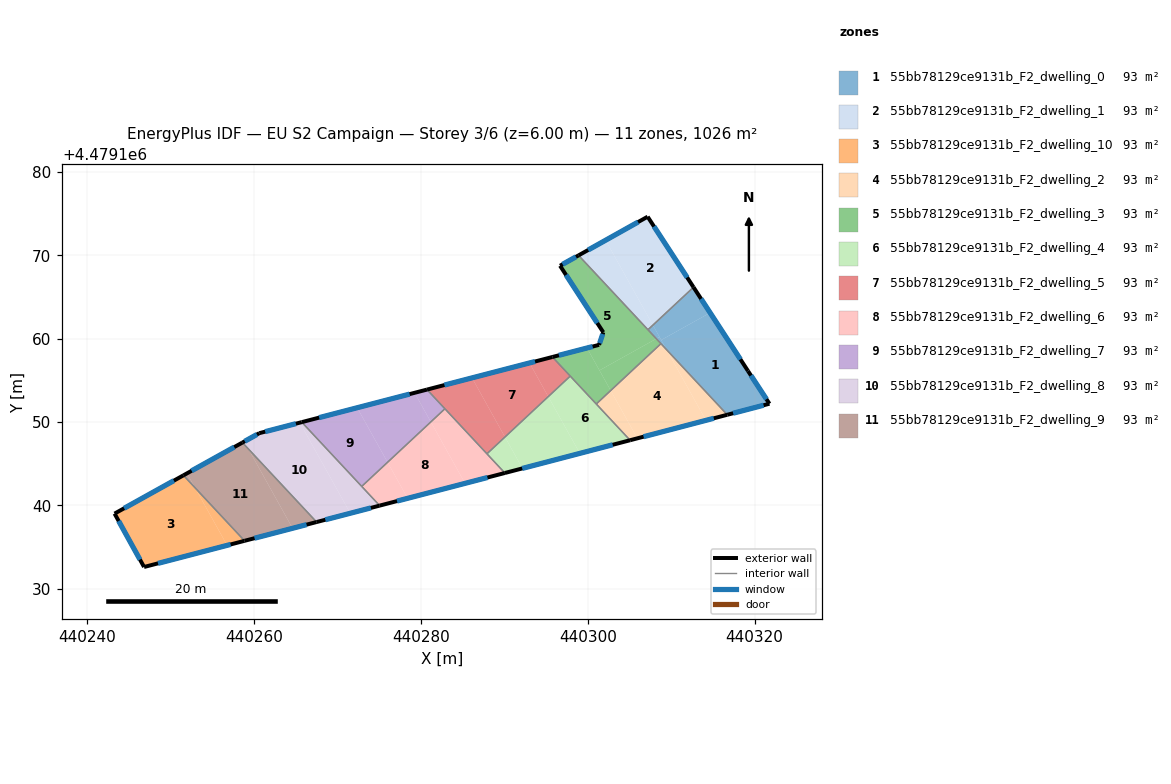
=== STOREY PLAN SPEC (per zone: floor XY polygon, exterior-wall plan segments, windows/doors) ===
zone 1: 55bb78129ce9131b_F2_dwelling_0  (93.3 m²)
  floor: (440321.78, 4479152.20) (440319.21, 4479156.13) (440314.67, 4479163.10) (440308.80, 4479159.83) (440309.45, 4479158.67) (440316.72, 4479150.88)
  floor: (440308.60, 4479160.20) (440307.81, 4479161.62) (440307.22, 4479161.07) (440308.22, 4479159.99)
  floor: (440314.67, 4479163.10) (440312.68, 4479166.16) (440307.81, 4479161.62) (440308.80, 4479159.83)
  floor: (440309.45, 4479158.67) (440308.60, 4479160.20) (440308.22, 4479159.99)
  exterior wall: (440312.68, 4479166.16) – (440319.21, 4479156.13)  [12.0 m]
    window: (440313.58, 4479164.77) – (440318.30, 4479157.52)  [18.7 m²]
  exterior wall: (440319.21, 4479156.13) – (440321.78, 4479152.20)  [4.7 m]
    window: (440319.56, 4479155.58) – (440321.42, 4479152.74)  [7.4 m²]
  exterior wall: (440321.78, 4479152.20) – (440316.72, 4479150.88)  [5.2 m]
    window: (440321.08, 4479152.02) – (440317.43, 4479151.06)  [8.2 m²]
  interior walls: 3
zone 2: 55bb78129ce9131b_F2_dwelling_1  (93.3 m²)
  floor: (440312.68, 4479166.16) (440307.18, 4479174.62) (440302.14, 4479171.80) (440307.81, 4479161.62)
  floor: (440307.81, 4479161.62) (440302.14, 4479171.80) (440298.90, 4479169.98) (440307.22, 4479161.07)
  exterior wall: (440307.18, 4479174.62) – (440312.68, 4479166.16)  [10.1 m]
    window: (440307.94, 4479173.44) – (440311.91, 4479167.34)  [15.8 m²]
  exterior wall: (440298.90, 4479169.98) – (440307.18, 4479174.62)  [9.5 m]
    window: (440300.05, 4479170.63) – (440306.03, 4479173.97)  [14.9 m²]
  interior walls: 2
zone 3: 55bb78129ce9131b_F2_dwelling_10  (93.3 m²)
  floor: (440256.77, 4479135.22) (440252.92, 4479142.12) (440251.53, 4479143.62) (440243.28, 4479139.03) (440246.81, 4479132.63)
  floor: (440258.86, 4479135.77) (440252.92, 4479142.12) (440256.77, 4479135.22)
  exterior wall: (440246.81, 4479132.63) – (440243.28, 4479139.03)  [7.3 m]
    window: (440246.32, 4479133.52) – (440243.77, 4479138.14)  [11.4 m²]
  exterior wall: (440243.28, 4479139.03) – (440251.53, 4479143.62)  [9.4 m]
    window: (440244.42, 4479139.66) – (440250.39, 4479142.98)  [14.8 m²]
  exterior wall: (440258.86, 4479135.76) – (440246.81, 4479132.63)  [12.4 m]
    window: (440257.18, 4479135.33) – (440248.48, 4479133.06)  [19.5 m²]
  interior walls: 1
zone 4: 55bb78129ce9131b_F2_dwelling_2  (93.3 m²)
  floor: (440314.17, 4479150.21) (440309.46, 4479158.67) (440308.77, 4479159.40) (440302.75, 4479153.78) (440305.94, 4479148.05)
  floor: (440316.72, 4479150.88) (440309.46, 4479158.67) (440314.17, 4479150.21)
  floor: (440305.94, 4479148.05) (440302.75, 4479153.78) (440301.02, 4479152.17) (440305.07, 4479147.82)
  exterior wall: (440316.72, 4479150.88) – (440305.07, 4479147.82)  [12.0 m]
    window: (440315.11, 4479150.45) – (440306.69, 4479148.25)  [18.9 m²]
  interior walls: 3
zone 5: 55bb78129ce9131b_F2_dwelling_3  (93.3 m²)
  floor: (440308.22, 4479159.99) (440298.90, 4479169.98) (440296.68, 4479168.74) (440301.86, 4479160.76) (440301.36, 4479159.25) (440299.91, 4479158.88) (440301.40, 4479156.20)
  floor: (440308.77, 4479159.40) (440308.22, 4479159.99) (440301.40, 4479156.20) (440302.75, 4479153.78)
  floor: (440302.75, 4479153.78) (440299.91, 4479158.88) (440295.76, 4479157.80) (440301.02, 4479152.17)
  exterior wall: (440295.76, 4479157.80) – (440301.36, 4479159.25)  [5.8 m]
    window: (440296.54, 4479158.00) – (440300.58, 4479159.05)  [9.1 m²]
  exterior wall: (440301.36, 4479159.25) – (440301.86, 4479160.76)  [1.6 m]
    window: (440301.43, 4479159.46) – (440301.79, 4479160.55)  [2.5 m²]
  exterior wall: (440301.86, 4479160.76) – (440296.68, 4479168.74)  [9.5 m]
    window: (440301.14, 4479161.87) – (440297.40, 4479167.63)  [14.9 m²]
  exterior wall: (440296.68, 4479168.74) – (440298.90, 4479169.98)  [2.5 m]
    window: (440296.99, 4479168.91) – (440298.59, 4479169.81)  [4.0 m²]
  interior walls: 5
zone 6: 55bb78129ce9131b_F2_dwelling_4  (93.3 m²)
  floor: (440305.07, 4479147.82) (440297.90, 4479155.51) (440295.26, 4479153.05) (440299.05, 4479146.25)
  floor: (440299.05, 4479146.25) (440295.26, 4479153.05) (440290.07, 4479148.21) (440292.17, 4479144.45)
  floor: (440292.17, 4479144.45) (440290.07, 4479148.21) (440287.91, 4479146.19) (440290.06, 4479143.90)
  exterior wall: (440305.07, 4479147.82) – (440290.06, 4479143.89)  [15.5 m]
    window: (440302.99, 4479147.28) – (440292.14, 4479144.44)  [24.3 m²]
  interior walls: 4
zone 7: 55bb78129ce9131b_F2_dwelling_5  (93.3 m²)
  floor: (440295.26, 4479153.05) (440293.02, 4479157.09) (440286.13, 4479155.30) (440290.07, 4479148.21)
  floor: (440297.90, 4479155.51) (440295.76, 4479157.80) (440293.02, 4479157.09) (440295.26, 4479153.05)
  floor: (440290.07, 4479148.21) (440286.13, 4479155.30) (440280.73, 4479153.89) (440287.91, 4479146.19)
  exterior wall: (440280.73, 4479153.89) – (440295.76, 4479157.80)  [15.5 m]
    window: (440282.82, 4479154.44) – (440293.68, 4479157.26)  [24.3 m²]
  interior walls: 4
zone 8: 55bb78129ce9131b_F2_dwelling_6  (93.3 m²)
  floor: (440285.29, 4479142.65) (440281.19, 4479150.02) (440276.00, 4479145.18) (440278.41, 4479140.86)
  floor: (440278.41, 4479140.86) (440276.00, 4479145.18) (440272.90, 4479142.29) (440275.05, 4479139.99)
  floor: (440290.06, 4479143.89) (440282.88, 4479151.59) (440273.91, 4479143.23) (440281.19, 4479150.02) (440285.29, 4479142.65) (440278.41, 4479140.86)
  exterior wall: (440290.06, 4479143.89) – (440275.05, 4479139.99)  [15.5 m]
    window: (440287.98, 4479143.35) – (440277.13, 4479140.53)  [24.3 m²]
  interior walls: 4
zone 9: 55bb78129ce9131b_F2_dwelling_7  (93.3 m²)
  floor: (440281.19, 4479150.02) (440279.24, 4479153.51) (440272.36, 4479151.72) (440276.00, 4479145.18)
  floor: (440282.88, 4479151.59) (440280.73, 4479153.89) (440279.24, 4479153.51) (440281.19, 4479150.02)
  floor: (440276.00, 4479145.18) (440272.36, 4479151.72) (440265.72, 4479149.99) (440272.90, 4479142.29)
  exterior wall: (440265.72, 4479149.99) – (440280.73, 4479153.89)  [15.5 m]
    window: (440267.80, 4479150.53) – (440278.65, 4479153.35)  [24.3 m²]
  interior walls: 3
zone 10: 55bb78129ce9131b_F2_dwelling_8  (93.3 m²)
  floor: (440275.05, 4479139.99) (440265.72, 4479149.99) (440265.48, 4479149.93) (440271.53, 4479139.07)
  floor: (440271.53, 4479139.07) (440265.48, 4479149.93) (440260.62, 4479148.67) (440258.82, 4479147.67) (440259.32, 4479146.78) (440267.49, 4479138.02)
  floor: (440259.32, 4479146.78) (440258.82, 4479147.67) (440258.60, 4479147.54)
  exterior wall: (440275.05, 4479139.99) – (440267.49, 4479138.02)  [7.8 m]
    window: (440274.00, 4479139.71) – (440268.54, 4479138.29)  [12.2 m²]
  exterior wall: (440258.60, 4479147.54) – (440260.62, 4479148.67)  [2.3 m]
    window: (440258.88, 4479147.70) – (440260.34, 4479148.51)  [3.6 m²]
  exterior wall: (440260.62, 4479148.67) – (440265.72, 4479149.99)  [5.3 m]
    window: (440261.33, 4479148.85) – (440265.01, 4479149.81)  [8.2 m²]
  interior walls: 3
zone 11: 55bb78129ce9131b_F2_dwelling_9  (93.3 m²)
  floor: (440264.61, 4479137.27) (440259.32, 4479146.78) (440258.60, 4479147.54) (440251.96, 4479143.85) (440252.92, 4479142.12) (440258.86, 4479135.77)
  floor: (440252.92, 4479142.12) (440251.96, 4479143.85) (440251.53, 4479143.62)
  floor: (440267.49, 4479138.02) (440259.32, 4479146.78) (440264.61, 4479137.27)
  exterior wall: (440251.53, 4479143.62) – (440258.60, 4479147.54)  [8.1 m]
    window: (440252.51, 4479144.16) – (440257.62, 4479147.00)  [12.7 m²]
  exterior wall: (440267.49, 4479138.02) – (440258.86, 4479135.76)  [8.9 m]
    window: (440266.29, 4479137.70) – (440260.05, 4479136.08)  [14.0 m²]
  interior walls: 2

=== DERIVED (storey summary) ===
Building: EU S2 Campaign
Storey: 3 of 6  (floor level z = 6.00 m)
Storey gross floor area: 1026.2 m²
Zones on this storey: 11
  - 55bb78129ce9131b_F2_dwelling_0: floor 93.3 m²; exterior wall 21.9 m (65.7 m²); 3 window(s) 34.3 m²; WWR 52.2%
  - 55bb78129ce9131b_F2_dwelling_1: floor 93.3 m²; exterior wall 19.6 m (58.7 m²); 2 window(s) 30.6 m²; WWR 52.2%
  - 55bb78129ce9131b_F2_dwelling_10: floor 93.3 m²; exterior wall 29.2 m (87.6 m²); 3 window(s) 45.7 m²; WWR 52.2%
  - 55bb78129ce9131b_F2_dwelling_2: floor 93.3 m²; exterior wall 12.0 m (36.1 m²); 1 window(s) 18.9 m²; WWR 52.2%
  - 55bb78129ce9131b_F2_dwelling_3: floor 93.3 m²; exterior wall 19.4 m (58.3 m²); 4 window(s) 30.4 m²; WWR 52.2%
  - 55bb78129ce9131b_F2_dwelling_4: floor 93.3 m²; exterior wall 15.5 m (46.6 m²); 1 window(s) 24.3 m²; WWR 52.2%
  - 55bb78129ce9131b_F2_dwelling_5: floor 93.3 m²; exterior wall 15.5 m (46.6 m²); 1 window(s) 24.3 m²; WWR 52.2%
  - 55bb78129ce9131b_F2_dwelling_6: floor 93.3 m²; exterior wall 15.5 m (46.5 m²); 1 window(s) 24.3 m²; WWR 52.2%
  - 55bb78129ce9131b_F2_dwelling_7: floor 93.3 m²; exterior wall 15.5 m (46.5 m²); 1 window(s) 24.3 m²; WWR 52.2%
  - 55bb78129ce9131b_F2_dwelling_8: floor 93.3 m²; exterior wall 15.4 m (46.2 m²); 3 window(s) 24.1 m²; WWR 52.2%
  - 55bb78129ce9131b_F2_dwelling_9: floor 93.3 m²; exterior wall 17.0 m (51.0 m²); 2 window(s) 26.6 m²; WWR 52.2%
Zone adjacency (shared interzone walls):
  - 55bb78129ce9131b_F2_dwelling_0 ↔ 55bb78129ce9131b_F2_dwelling_1
  - 55bb78129ce9131b_F2_dwelling_0 ↔ 55bb78129ce9131b_F2_dwelling_2
  - 55bb78129ce9131b_F2_dwelling_0 ↔ 55bb78129ce9131b_F2_dwelling_3
  - 55bb78129ce9131b_F2_dwelling_1 ↔ 55bb78129ce9131b_F2_dwelling_3
  - 55bb78129ce9131b_F2_dwelling_10 ↔ 55bb78129ce9131b_F2_dwelling_9
  - 55bb78129ce9131b_F2_dwelling_2 ↔ 55bb78129ce9131b_F2_dwelling_3
  - 55bb78129ce9131b_F2_dwelling_2 ↔ 55bb78129ce9131b_F2_dwelling_4
  - 55bb78129ce9131b_F2_dwelling_3 ↔ 55bb78129ce9131b_F2_dwelling_4
  - 55bb78129ce9131b_F2_dwelling_3 ↔ 55bb78129ce9131b_F2_dwelling_5
  - 55bb78129ce9131b_F2_dwelling_4 ↔ 55bb78129ce9131b_F2_dwelling_5
  - 55bb78129ce9131b_F2_dwelling_4 ↔ 55bb78129ce9131b_F2_dwelling_6
  - 55bb78129ce9131b_F2_dwelling_5 ↔ 55bb78129ce9131b_F2_dwelling_6
  - 55bb78129ce9131b_F2_dwelling_5 ↔ 55bb78129ce9131b_F2_dwelling_7
  - 55bb78129ce9131b_F2_dwelling_6 ↔ 55bb78129ce9131b_F2_dwelling_7
  - 55bb78129ce9131b_F2_dwelling_6 ↔ 55bb78129ce9131b_F2_dwelling_8
  - 55bb78129ce9131b_F2_dwelling_7 ↔ 55bb78129ce9131b_F2_dwelling_8
  - 55bb78129ce9131b_F2_dwelling_8 ↔ 55bb78129ce9131b_F2_dwelling_9